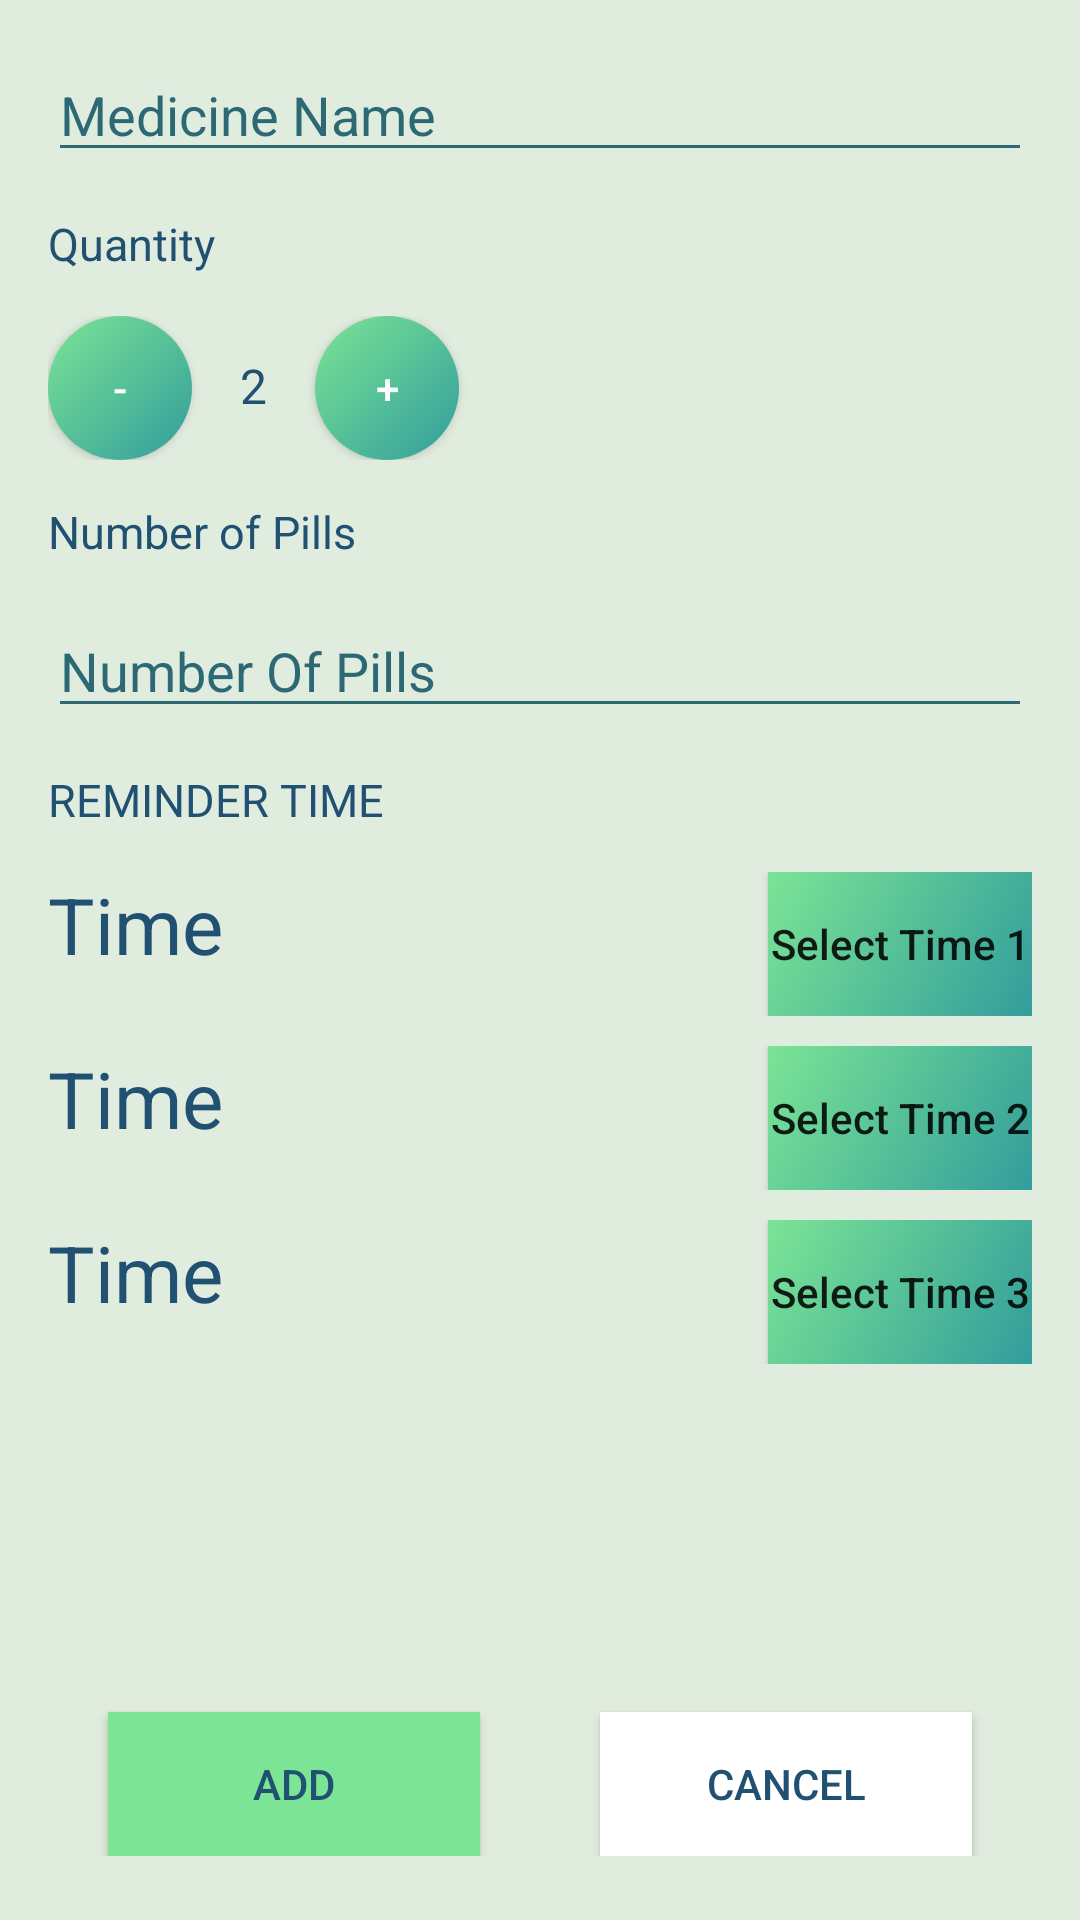

Here is an Android app screen rendered from its layout file. Give the layout XML and the strings, colors and styles it references.
<!-- AndroidManifest.xml: application theme AppTheme -->
<!-- res/layout/activity_add_medicine.xml -->
<?xml version="1.0" encoding="utf-8"?>
<ScrollView xmlns:android="http://schemas.android.com/apk/res/android"

xmlns:tools="http://schemas.android.com/tools"
xmlns:app="http://schemas.android.com/apk/res-auto"

android:layout_width="match_parent"

android:layout_height="match_parent"
android:background="@color/color4"
tools:context=".AddMedicine">



<LinearLayout

    android:layout_width="match_parent"
    android:layout_height="match_parent"
    android:orientation="vertical"
    android:paddingBottom="16dp"
    android:paddingLeft="16dp"
    android:paddingRight="16dp"
    android:paddingTop="16dp">

    <EditText

        android:id="@+id/name_field"
        android:layout_width="match_parent"
        android:layout_height="wrap_content"
        android:hint="Medicine Name"
        android:textColorHint="@color/color1"
        android:textColor="@color/namecolor"
        android:backgroundTint="@color/color1"
        android:inputType="text" />


    <TextView

        style="@style/HeaderTextStyle"

        android:text="Quantity"
        android:textAllCaps="false"

        android:textColor="@color/namecolor"/>



    <LinearLayout

        android:layout_width="match_parent"

        android:layout_height="wrap_content"

        android:orientation="horizontal">



        <Button

            android:layout_width="48dp"

            android:layout_height="48dp"

            android:onClick="decrement"

            android:textColor="#fff"

            android:background="@drawable/my_button_bg"

            android:text="-" />



        <TextView

            android:id="@+id/quantity_text_view"
            android:layout_width="wrap_content"
            android:layout_height="wrap_content"
            android:paddingLeft="8dp"
            android:paddingRight="8dp"
            android:text="2"
            android:textColorHint="@color/color1"
            android:layout_marginHorizontal="8dp"
            android:textColor="@color/namecolor"
            android:textSize="16sp" />



        <Button

            android:layout_width="48dp"

            android:layout_height="48dp"

            android:onClick="increment"

            android:textColor="#fff"

            android:background="@drawable/my_button_bg"

            android:text="+"/>



    </LinearLayout>

    <LinearLayout
        android:layout_width="match_parent"

        android:layout_height="wrap_content"

        android:orientation="vertical">

        <TextView

            style="@style/HeaderTextStyle"

            android:text="Number of Pills"
            android:textAllCaps="false"

            android:textColor="@color/namecolor" />
        <EditText

            android:id="@+id/numberofpills"
            android:layout_width="match_parent"
            android:layout_height="wrap_content"
            android:hint="Number Of Pills"
            android:textColorHint="@color/color1"
            android:textColor="@color/namecolor"
            android:backgroundTint="@color/color1"
            android:inputType="number" />













        <TextView
            style="@style/HeaderTextStyle"
            android:text="Reminder Time"
            android:textColor="@color/namecolor"/>
        <RelativeLayout
            android:layout_width="match_parent"
            android:layout_height="wrap_content"
            android:orientation="horizontal"
            android:layout_marginBottom="10dp"
            >

            <TextView
                android:id="@+id/tv_time_1"
                android:layout_width="wrap_content"
                android:layout_height="wrap_content"
                android:text="Time"
                android:textColor="@color/namecolor"
                android:textSize="26sp" />

            <Button
                android:id="@+id/select_time_1_btn"
                android:layout_width="wrap_content"
                android:layout_height="wrap_content"
                android:textAllCaps="false"
                android:background="@drawable/my_radial"
                android:text="Select Time 1"
                android:layout_alignParentRight="true"/>

        </RelativeLayout>

        <RelativeLayout
            android:layout_width="match_parent"
            android:layout_height="wrap_content"
            android:orientation="horizontal"
            android:layout_marginBottom="10dp">

            <TextView
                android:id="@+id/tv_time_2"
                android:layout_width="wrap_content"
                android:layout_height="wrap_content"
                android:text="Time"
                android:textColor="@color/namecolor"
                android:textSize="26sp"/>

            <Button
                android:id="@+id/select_time_2_btn"
                android:layout_width="wrap_content"
                android:layout_height="wrap_content"
                android:text="Select Time 2"
                android:textAllCaps="false"
android:background="@drawable/my_radial"
                android:layout_alignParentRight="true"/>

        </RelativeLayout>
        <RelativeLayout
            android:layout_width="match_parent"
            android:layout_height="wrap_content"
            android:orientation="horizontal">

            <TextView
                android:id="@+id/tv_time_3"
                android:layout_width="wrap_content"
                android:layout_height="wrap_content"
                android:text="Time"
                android:textColor="@color/namecolor"
                android:textSize="26sp"/>

            <Button
                android:id="@+id/select_time_3_btn"
                android:layout_width="wrap_content"
                android:layout_height="wrap_content"
                android:text="Select Time 3"
                android:textAllCaps="false"
                android:background="@drawable/my_radial"
                android:layout_alignParentRight="true"/>

        </RelativeLayout>

        <Button
            android:id="@+id/imageload"
            android:layout_width="wrap_content"
            android:layout_height="wrap_content"
            android:layout_marginHorizontal="20dp"
            android:layout_marginTop="16dp"
            android:layout_weight="50"
            android:visibility="gone"
            android:background="@drawable/ic_baseline_camera_alt_24"
            android:gravity="center"
            android:layout_gravity="right"
            android:textColor="#fff" />

        










    </LinearLayout>

    <LinearLayout
        android:layout_width="match_parent"
        android:layout_height="wrap_content"
        android:layout_marginTop="100dp"
        android:orientation="horizontal">

        <Button
            android:id="@+id/addmed"
            android:layout_width="wrap_content"
            android:layout_height="wrap_content"
            android:layout_marginHorizontal="20dp"
            android:layout_marginTop="16dp"
            android:layout_weight="50"
            android:background="@color/success"
            android:text="Add"
            android:textColor="@color/namecolor" />

        <Button

            android:layout_width="wrap_content"
            android:id="@+id/cancel_button"
            android:layout_height="wrap_content"
            android:onClick="cancelmedicine"
            android:layout_weight="50"
            android:layout_marginTop="16dp"
            android:layout_marginHorizontal="20dp"
            android:textColor="@color/namecolor"
            android:background="@color/white"
            android:text="Cancel" />

    </LinearLayout>

</LinearLayout>

</ScrollView>
<!-- resources referenced by this layout -->
<resources>
  <color name="color1">#2C6975</color>
  <color name="color4">#E0ECDE</color>
  <color name="namecolor"> #205072</color>
  <color name="success">#7BE495</color>
  <color name="white">#ffffff</color>
  <!-- drawable ic_baseline_camera_alt_24 (drawable) -->
  <vector android:height="24dp" android:tint="#2196F3"
      android:viewportHeight="24" android:viewportWidth="24"
      android:width="24dp" xmlns:android="http://schemas.android.com/apk/res/android">
      <path android:fillColor="@android:color/white" android:pathData="M12,12m-3.2,0a3.2,3.2 0,1 1,6.4 0a3.2,3.2 0,1 1,-6.4 0"/>
      <path android:fillColor="@android:color/white" android:pathData="M9,2L7.17,4L4,4c-1.1,0 -2,0.9 -2,2v12c0,1.1 0.9,2 2,2h16c1.1,0 2,-0.9 2,-2L22,6c0,-1.1 -0.9,-2 -2,-2h-3.17L15,2L9,2zM12,17c-2.76,0 -5,-2.24 -5,-5s2.24,-5 5,-5 5,2.24 5,5 -2.24,5 -5,5z"/>
  </vector>
  <!-- drawable my_button_bg (drawable) -->
  <?xml version="1.0" encoding="utf-8"?>
  <shape xmlns:android="http://schemas.android.com/apk/res/android"
      android:shape="rectangle">
      <gradient android:startColor="@color/gradientcolor1"
          android:endColor="@color/gradientcolor2"
          android:angle="135" />
      <corners android:radius="1000dp" />
  
  </shape>
  <!-- drawable my_radial (drawable) -->
  <?xml version="1.0" encoding="utf-8"?>
  <shape xmlns:android="http://schemas.android.com/apk/res/android"
      android:shape="rectangle"
      android:useLevel="false" >
      <gradient
  
          android:endColor="@color/gradientcolor2"
          android:gradientRadius="300"
          android:startColor="@color/gradientcolor1"
          android:type="linear"
          android:angle="135"
          android:useLevel="false" />
  </shape>
  <string name="numberOfPills">2 Pills</string>
  <style name="HeaderTextStyle">
  
          <item name="android:layout_width">wrap_content</item>
  
          <item name="android:layout_height">48dp</item>
  
          <item name="android:gravity">center_vertical</item>
  
          <item name="android:textAllCaps">true</item>
  
          <item name="android:textSize">15sp</item>
  
      </style>
  <style name="AppTheme" parent="Theme.AppCompat.Light.DarkActionBar">
          
          <item name="colorPrimary">#56C596</item>
          <item name="colorPrimaryDark">#3A906B</item>
          <item name="colorAccent">@color/colorAccent</item>
      </style>
  <color name="gradientcolor1">#329D9C</color>
  <color name="gradientcolor2">#7BE495</color>
  <color name="colorAccent">#03DAC5</color>
</resources>
